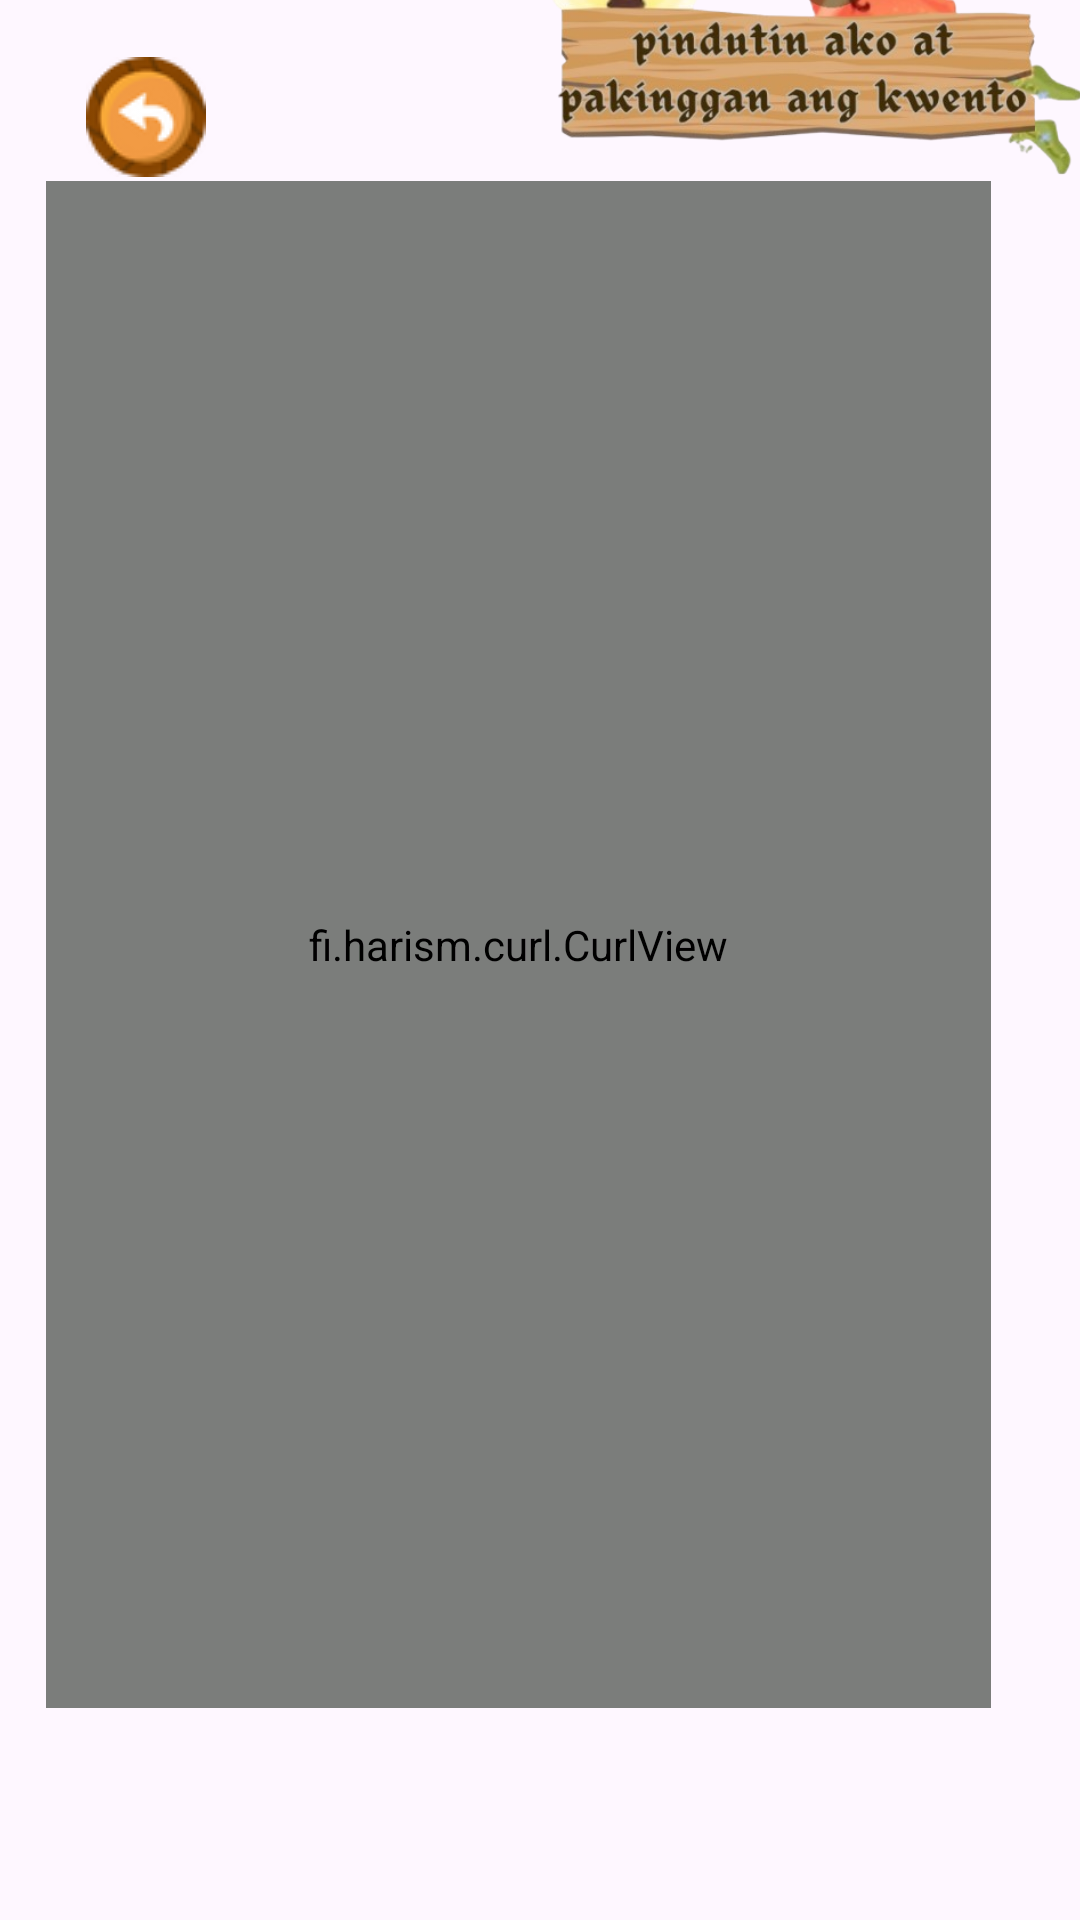

Write the Android layout XML for this screen, with the resource values it uses.
<!-- AndroidManifest.xml: application theme Theme.Alamatiko -->
<!-- res/layout/activity_empty_book.xml -->
<?xml version="1.0" encoding="utf-8"?>
<androidx.constraintlayout.widget.ConstraintLayout xmlns:android="http://schemas.android.com/apk/res/android"
    xmlns:app="http://schemas.android.com/apk/res-auto"
    xmlns:tools="http://schemas.android.com/tools"
    android:id="@+id/main"
    android:layout_width="match_parent"
    android:layout_height="match_parent"
    tools:context=".EmptyBook">

    
    <ImageView
        android:id="@+id/background_image_view"
        android:layout_width="0dp"
        android:layout_height="0dp"
        android:contentDescription="Background Image"
        android:scaleType="centerCrop"
        android:src="@drawable/background"
        app:layout_constraintBottom_toBottomOf="parent"
        app:layout_constraintEnd_toEndOf="parent"
        app:layout_constraintHorizontal_bias="1.0"
        app:layout_constraintStart_toStartOf="parent"
        app:layout_constraintTop_toTopOf="parent"
        app:layout_constraintVertical_bias="0.0"
        tools:ignore="HardcodedText" />

    
    <ImageView
        android:id="@+id/bookframe"
        android:layout_width="394dp"
        android:layout_height="664dp"
        android:layout_marginEnd="16dp"
        app:layout_constraintBottom_toBottomOf="parent"
        app:layout_constraintEnd_toEndOf="parent"
        app:layout_constraintTop_toTopOf="parent"
        app:layout_constraintVertical_bias="0.761"
        app:srcCompat="@drawable/frame"
        tools:ignore="ContentDescription,MissingConstraints" />

    

    <FrameLayout
        android:layout_width="368dp"
        android:layout_height="601dp"
        android:layout_marginEnd="4dp"
        app:layout_constraintBottom_toBottomOf="parent"
        app:layout_constraintEnd_toEndOf="parent"
        app:layout_constraintTop_toTopOf="parent"
        app:layout_constraintVertical_bias="0.676">

        
        <fi.harism.curl.CurlView
            android:id="@+id/page"
            android:layout_width="315dp"
            android:layout_height="509dp"
            android:layout_marginStart="27dp"
            android:layout_marginTop="34dp"
            android:background="@android:color/transparent"
            app:layout_constraintStart_toStartOf="parent"
            app:layout_constraintTop_toTopOf="parent"
            android:layerType="software"
            android:visibility="visible"/>
    </FrameLayout>

    <ImageButton
        android:id="@+id/fairyNarrate"
        android:layout_width="215dp"
        android:layout_height="181dp"
        android:layout_marginStart="220dp"
        android:layout_marginBottom="580dp"
        android:background="@null"
        android:scaleType="fitCenter"
        app:layout_constraintBottom_toBottomOf="@+id/bookframe"
        app:layout_constraintStart_toStartOf="@+id/bookframe"
        app:srcCompat="@drawable/fairyfairy"
        tools:ignore="ContentDescription" />

    <ImageButton
        android:id="@+id/imageButton66"
        android:layout_width="89dp"
        android:layout_height="70dp"
        android:layout_marginStart="4dp"
        android:layout_marginTop="4dp"
        android:background="@null"
        app:layout_constraintStart_toStartOf="parent"
        app:layout_constraintTop_toTopOf="parent"
        app:srcCompat="@drawable/back_btn" />

    

</androidx.constraintlayout.widget.ConstraintLayout>
<!-- resources referenced by this layout -->
<resources>
  <!-- drawable back_btn: png bitmap (drawable, 4613 bytes) -->
  <!-- drawable fairyfairy: png bitmap (drawable, 268671 bytes) -->
  <style name="Theme.Alamatiko" parent="Base.Theme.Alamatiko" />
  <style name="Base.Theme.Alamatiko" parent="Theme.Material3.DayNight.NoActionBar">
          
          
      </style>
</resources>
